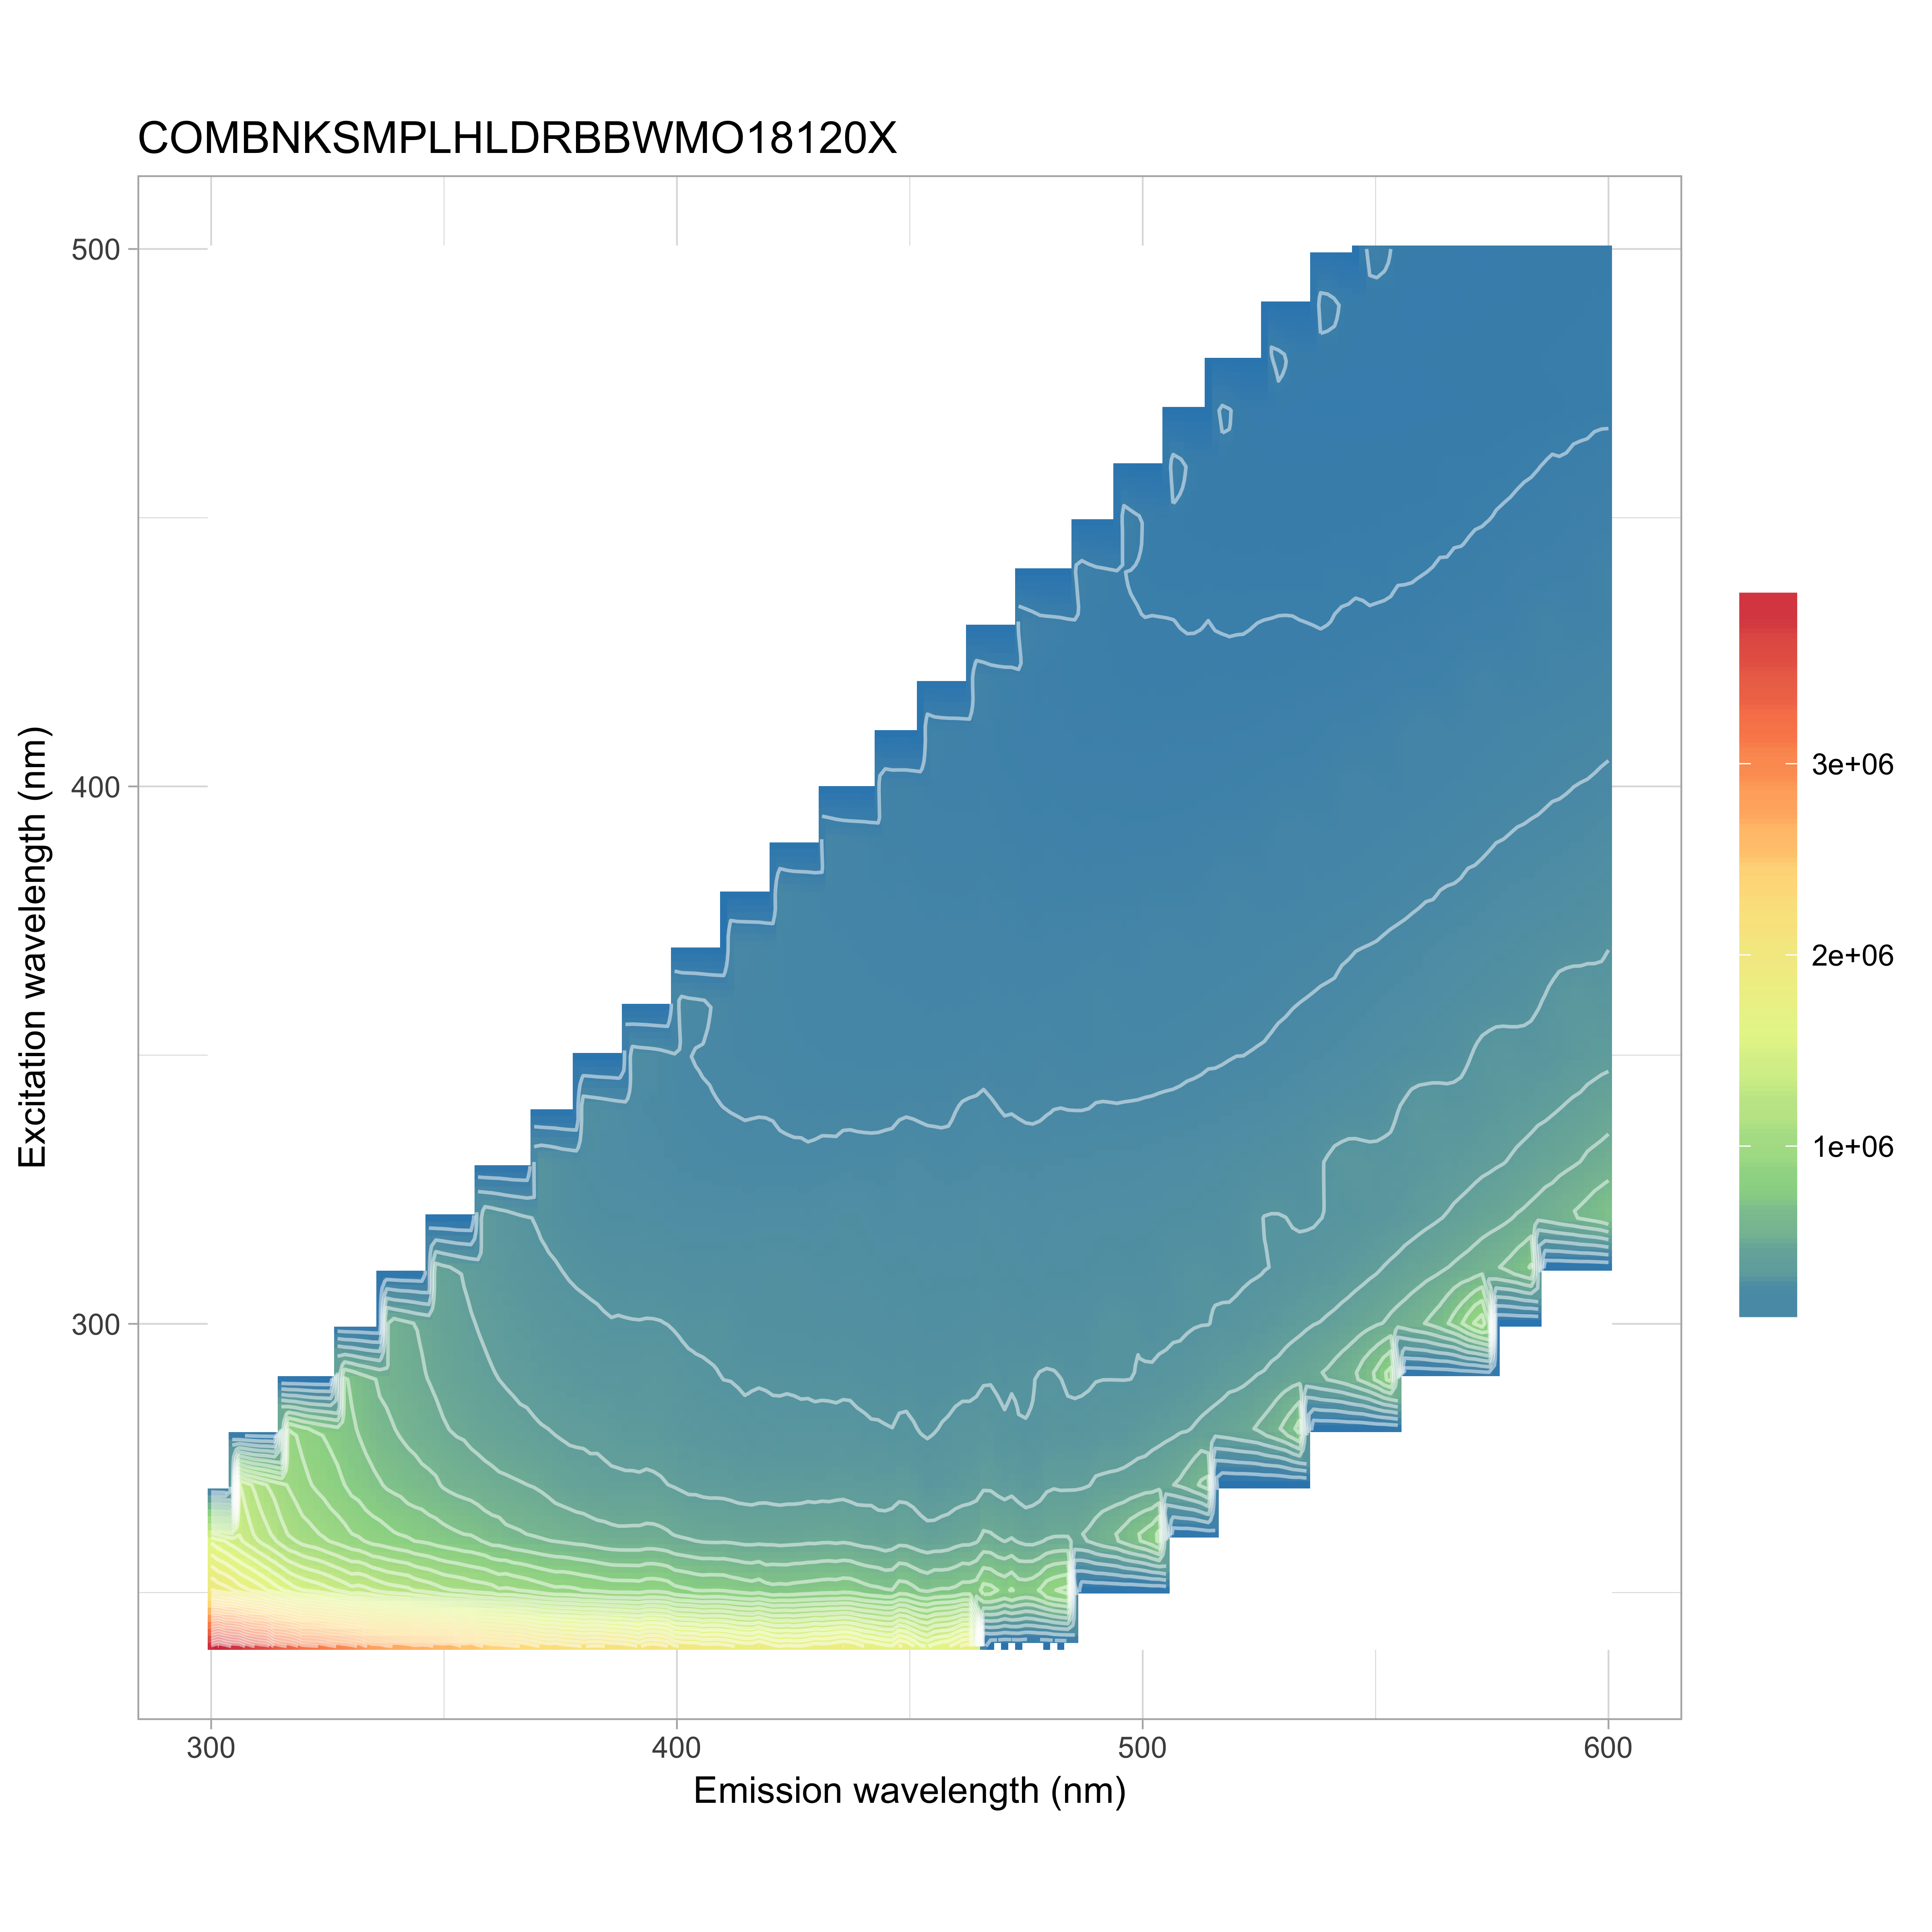

The file beside this chart, header and first rows:
, 240, 250, 260, 270, 280, 290, 300, 310, 320, 330, 340, 350, 360, 370, 380, 390, 400, 410, 420, 430, 440, 450, 460
300, 3850791, 1991129, 1532835, 1581873, 1632663, 2872062, -2388844, 2895762, 1200287, 904691, 653226, 553304, 505402, 460131, 409954, 375267, 327493, 303340, 277919, 254431, 235814, 213913, 190904
302, 3942546, 1930953, 1469956, 1450633, 1551320, 2457050, -1174549, 3628218, 1288629, 862317, 658799, 538331, 487642, 443226, 389962, 356999, 313405, 290451, 265469, 240034, 222984, 203233, 180692
304, 3814310, 1909544, 1423210, 1358151, 1456917, 2031425, -233062, -5329742, 1398750, 846080, 674891, 526460, 466902, 427177, 370710, 336973, 303949, 278087, 249426, 227369, 211926, 191943, 172966
306, 3804348, 1831720, 1376043, 1286839, 1375305, 1699840, -6843713, -1395953, 1555196, 856270, 710035, 513328, 456414, 418731, 357836, 321262, 293269, 263119, 237528, 218415, 200127, 184482, 162160
308, 3678462, 1788387, 1312807, 1207016, 1310544, 1494561, 3152880, -2233291, 1771498, 885905, 715644, 511727, 449023, 404897, 347915, 310184, 285688, 250729, 227532, 206705, 189811, 175719, 157421
310, 3594985, 1749697, 1257047, 1134894, 1205943, 1326962, 2490875, -2102094, 2011040, 928049, 684727, 507583, 432348, 391667, 335599, 298603, 271449, 242068, 219436, 199218, 179187, 165785, 149599
312, 3575154, 1687318, 1207562, 1080540, 1089448, 1204117, 1934510, -1012453, 1867941, 989611, 660112, 515910, 424648, 378722, 321450, 285633, 261974, 236170, 210627, 189690, 173566, 156936, 142362
314, 3375734, 1627545, 1157164, 1035526, 999012, 1098219, 1554729, -190199, -2797724, 1060439, 652457, 543446, 409921, 366506, 313275, 274499, 246459, 230266, 199511, 181683, 163091, 149874, 136930
316, 3342518, 1573515, 1090620, 983840, 935348, 1039979, 1311635, -3816386, -1115185, 1165309, 670826, 566143, 404953, 355985, 304935, 264825, 235739, 220349, 190528, 174825, 158088, 144381, 130416
318, 3276287, 1515045, 1062681, 945860, 883131, 1004193, 1150031, 1826657, -1859756, 1282384, 699506, 555304, 405198, 349603, 299297, 260475, 230969, 213364, 187432, 170060, 152138, 137315, 126294
320, 3147340, 1486200, 1020957, 907952, 840314, 945020, 1028381, 1773757, -1843895, 1369740, 736350, 528608, 413170, 344008, 288970, 251299, 225034, 204984, 183499, 165234, 148869, 132907, 120982
322, 3165015, 1462918, 1008144, 874360, 807135, 864239, 941641, 1490060, -1024673, 995230, 797554, 524504, 440000, 343076, 290209, 250288, 224055, 201016, 182669, 161512, 143805, 129848, 119260
324, 3105860, 1435975, 981487, 851660, 777652, 795970, 866215, 1241210, -220482, -2079952, 869259, 540875, 472031, 344708, 286652, 249925, 218142, 197720, 178574, 156789, 139263, 127777, 115347
326, 3052969, 1403759, 949666, 820608, 758051, 745773, 825089, 1070765, -529244, -844831, 943861, 561678, 482311, 344927, 284831, 247639, 213827, 192017, 172841, 153770, 135539, 124540, 110991
328, 3015994, 1370597, 930361, 796973, 729303, 711357, 796971, 934058, 693147, -1575886, 998015, 584705, 457919, 345090, 281669, 241690, 207106, 188422, 168749, 152505, 134076, 119242, 107049
330, 2983156, 1322527, 897130, 757600, 704963, 671173, 750793, 830055, 1234342, -1669663, 935259, 616298, 439715, 355021, 278622, 234121, 204786, 183218, 162727, 148080, 127540, 114997, 103900
332, 2918208, 1334480, 879995, 741103, 675916, 635755, 694419, 748388, 1146065, -1052989, 110747, 654216, 443421, 383962, 276557, 233794, 204578, 179998, 160345, 144608, 124156, 110686, 100592
334, 2806722, 1310117, 841946, 713383, 647216, 607729, 628742, 688216, 990021, -273514, -596342, 696541, 453395, 407177, 274877, 229173, 200426, 175629, 154821, 142356, 122317, 107992, 98378
336, 2802899, 1268558, 832393, 697178, 614277, 575379, 584720, 638683, 850038, -33393, -779614, 733439, 468094, 399058, 275324, 228265, 195002, 172258, 151860, 136248, 119182, 104907, 96475
338, 2750005, 1241794, 814082, 671114, 602979, 564448, 563301, 617213, 750492, -133048, -1378715, 735927, 493052, 377098, 282351, 227786, 193547, 170357, 151023, 134440, 119308, 102508, 92293
340, 2734914, 1230093, 795220, 662293, 584995, 544311, 534243, 597074, 672385, 719395, -1425284, 546344, 520170, 370849, 295469, 229122, 192002, 170792, 149197, 132550, 117023, 100631, 90782
342, 2711563, 1220585, 786505, 637689, 567212, 528422, 511004, 564621, 608223, 862162, -876069, -685249, 555326, 383382, 322611, 230118, 191501, 171008, 146680, 131213, 113535, 100638, 88544
344, 2667746, 1183806, 761940, 632319, 550605, 506749, 489434, 514643, 560631, 801099, -214373, -191283, 582851, 392969, 334431, 230914, 190860, 169630, 144597, 129964, 112176, 99171, 87057
346, 2697131, 1163984, 758270, 612928, 537700, 493061, 472045, 472925, 519695, 708615, -27855, -787246, 591726, 407910, 325031, 234093, 194038, 165607, 145102, 127729, 109455, 98722, 84777
348, 2631047, 1138885, 738333, 605911, 522639, 474258, 453230, 452236, 494756, 631342, -364876, -1239511, 535445, 425574, 309090, 239180, 191119, 165455, 144339, 126511, 108449, 96190, 83720
350, 2615186, 1108368, 723833, 576847, 499790, 453927, 440171, 427112, 480258, 564248, 403157, -1216576, 258051, 442834, 309123, 256424, 193414, 163470, 143165, 124024, 106628, 92345, 82612
352, 2638037, 1093754, 712143, 563813, 484501, 446187, 425437, 408958, 462682, 514062, 614429, -711781, -936675, 464874, 317709, 277033, 193064, 163382, 142207, 122070, 104937, 91191, 82484
354, 2514361, 1084603, 698795, 553426, 479247, 429800, 412187, 386248, 428964, 469688, 613327, -158628, -172998, 475310, 326991, 278784, 193426, 164858, 139221, 121189, 104054, 89820, 82288
356, 2543027, 1060686, 693814, 543728, 462179, 423314, 395845, 372899, 389524, 433463, 561978, -24866, -740027, 466212, 338793, 263254, 197560, 164076, 138729, 121502, 102632, 88988, 80028
358, 2455575, 1048871, 671621, 533933, 448727, 407787, 384968, 363520, 364641, 410082, 512325, -470341, -1114630, 385909, 352211, 256195, 209082, 166422, 136777, 122354, 102000, 87455, 78329
360, 2400615, 1042473, 642822, 520364, 441018, 398414, 374411, 352908, 351992, 396080, 465120, 182196, -1093592, 97175, 365648, 261380, 229260, 166452, 139442, 121618, 101717, 87101, 77197
362, 2398104, 1006185, 639578, 507997, 431901, 389470, 365454, 342450, 336217, 389107, 426229, 432880, -665825, -810464, 380292, 268654, 237609, 167028, 139840, 119918, 101242, 86746, 76477
364, 2372934, 1015306, 614224, 503105, 422977, 380747, 356624, 336231, 323072, 373707, 395595, 475054, -150860, -150624, 387285, 278007, 229789, 170478, 142024, 120662, 101336, 86471, 75688
366, 2358192, 995352, 607766, 496986, 416421, 370936, 350171, 324860, 307646, 342486, 366058, 456895, -19602, -679987, 369854, 286807, 219945, 178420, 141836, 121136, 102571, 85417, 74812
368, 2316233, 979605, 595788, 489964, 409143, 369630, 346072, 318266, 297025, 315434, 345918, 426096, -519428, -1026101, 293728, 298184, 221605, 196437, 144247, 120994, 102835, 85095, 74825
370, 2265808, 958224, 587472, 483052, 399641, 356133, 334279, 311614, 288423, 296805, 335369, 394142, 33712, -1018776, 41813, 310679, 229195, 213660, 145765, 122836, 102167, 85874, 75064
372, 2218334, 935554, 578212, 466661, 395447, 353048, 329307, 301412, 281847, 286349, 333399, 365800, 314722, -640796, -590158, 321315, 237699, 211718, 148263, 124979, 102265, 85879, 74779
374, 2234133, 917628, 570635, 447804, 387162, 344276, 323389, 297832, 274137, 273803, 325115, 339110, 386047, -154651, -99225, 321932, 244868, 198965, 152349, 125913, 102285, 86178, 74752
376, 2189320, 920664, 562816, 439064, 380121, 340897, 313586, 291772, 268270, 261518, 303363, 316012, 386785, -16443, -540766, 295450, 254102, 197463, 164509, 127411, 103491, 86298, 74383
378, 2179726, 913217, 554379, 427398, 378671, 338824, 309227, 286760, 263209, 253417, 276612, 298757, 368206, -511295, -910743, 213137, 263960, 201151, 182491, 129076, 104912, 85550, 74743
380, 2148920, 894979, 550232, 421611, 377952, 331365, 307947, 282855, 257363, 243573, 256958, 287900, 344221, -96207, -950972, -19119, 274208, 208539, 191300, 130701, 105453, 86645, 74816
382, 2172254, 886244, 538445, 412765, 376736, 330563, 304113, 280973, 252495, 241242, 250657, 287897, 323937, 206923, -710401, -513123, 279705, 215778, 184329, 134782, 107421, 87147, 76488
384, 2164577, 875322, 527925, 414676, 370021, 325097, 300555, 275280, 248383, 235919, 242599, 288335, 304719, 316095, -211793, -83296, 277255, 224986, 174037, 141828, 110501, 87971, 76380
386, 2132099, 862817, 520479, 406953, 364569, 324053, 296724, 272858, 245609, 234677, 234418, 278334, 287008, 337977, -23666, -499870, 249475, 235657, 176401, 156943, 112004, 90177, 77034
388, 2126243, 861267, 515569, 405475, 351863, 324198, 298250, 270605, 245826, 232392, 228166, 255973, 272955, 332328, -501782, -860263, 154093, 246568, 185075, 174760, 114689, 91539, 77733
390, 2096549, 862297, 516789, 407765, 351080, 321650, 296180, 272745, 245000, 230061, 223281, 236024, 264706, 318444, -237581, -914339, -98198, 257093, 193023, 178120, 118909, 94464, 79707
392, 2044857, 856550, 517497, 405485, 349504, 326489, 295767, 272103, 244585, 227287, 219321, 228820, 264705, 300086, 94617, -721822, -580594, 262651, 202628, 168910, 122970, 96193, 80754
394, 2121396, 877006, 524160, 410010, 349288, 333255, 296724, 270619, 244634, 222902, 217301, 225399, 269953, 284630, 245462, -236524, -99748, 255843, 211821, 165454, 133249, 98668, 82459
396, 2109620, 874980, 519163, 404439, 347389, 332973, 296239, 270602, 242773, 224020, 216135, 219869, 265880, 270619, 291047, -25750, -571027, 217314, 222063, 170972, 150609, 100963, 83331
398, 2059301, 859167, 508438, 392746, 340996, 326024, 293429, 267563, 238085, 218660, 213370, 211071, 246645, 254734, 294397, -468264, -867732, 109823, 229597, 178245, 160529, 102503, 84210
400, 1952697, 819620, 491687, 385422, 333937, 315428, 289246, 264777, 233808, 216690, 208994, 202097, 224170, 244531, 284409, -267712, -882533, -152864, 239040, 184285, 155951, 105366, 85888
402, 1939507, 812669, 486382, 373857, 329657, 306832, 285909, 260074, 231919, 215237, 203750, 197326, 209923, 239760, 270020, 46107, -669786, -591599, 241742, 191026, 146963, 109767, 86669
404, 1940255, 795109, 477562, 373393, 326952, 300643, 285760, 259988, 231237, 213599, 201470, 194613, 205208, 244328, 255655, 202067, -196796, -124977, 235460, 199503, 145811, 122255, 87796
406, 1897711, 787512, 469178, 368649, 325330, 298913, 286566, 260112, 232242, 212563, 198839, 193596, 199832, 246558, 242215, 250565, -20116, -595723, 198799, 206736, 150812, 136306, 90242
408, 1919310, 796203, 466891, 367293, 322714, 296172, 287857, 261836, 230459, 209397, 197817, 190841, 194403, 236665, 229566, 258164, -389871, -859884, 91076, 217041, 158171, 136206, 91399
410, 1898253, 791106, 470055, 365682, 320848, 292981, 288612, 261562, 229088, 209547, 196029, 189824, 189110, 215067, 218653, 252779, -219606, -865206, -166485, 226771, 164415, 128475, 95152
412, 1872732, 774287, 467418, 360098, 314746, 292214, 282085, 261095, 230184, 207699, 194804, 187200, 184826, 198130, 211671, 240772, 49707, -644485, -548038, 234261, 171212, 124089, 102280
414, 1827591, 761490, 458491, 356173, 310637, 287597, 275429, 256787, 229984, 205950, 193814, 185707, 181443, 190738, 211907, 229440, 185401, -176674, -121066, 230229, 178907, 126922, 114434
416, 1823203, 747281, 457165, 353411, 306437, 289507, 269392, 259665, 231310, 203801, 194126, 183324, 180126, 187627, 217692, 217871, 227039, -17154, -580166, 202318, 187452, 133078, 122613
418, 1873566, 761824, 461312, 358357, 312194, 289644, 270895, 263767, 232206, 206273, 194126, 182783, 180931, 186151, 218781, 209742, 235228, -367727, -849053, 111132, 197685, 138900, 119516
... 91 more rows
